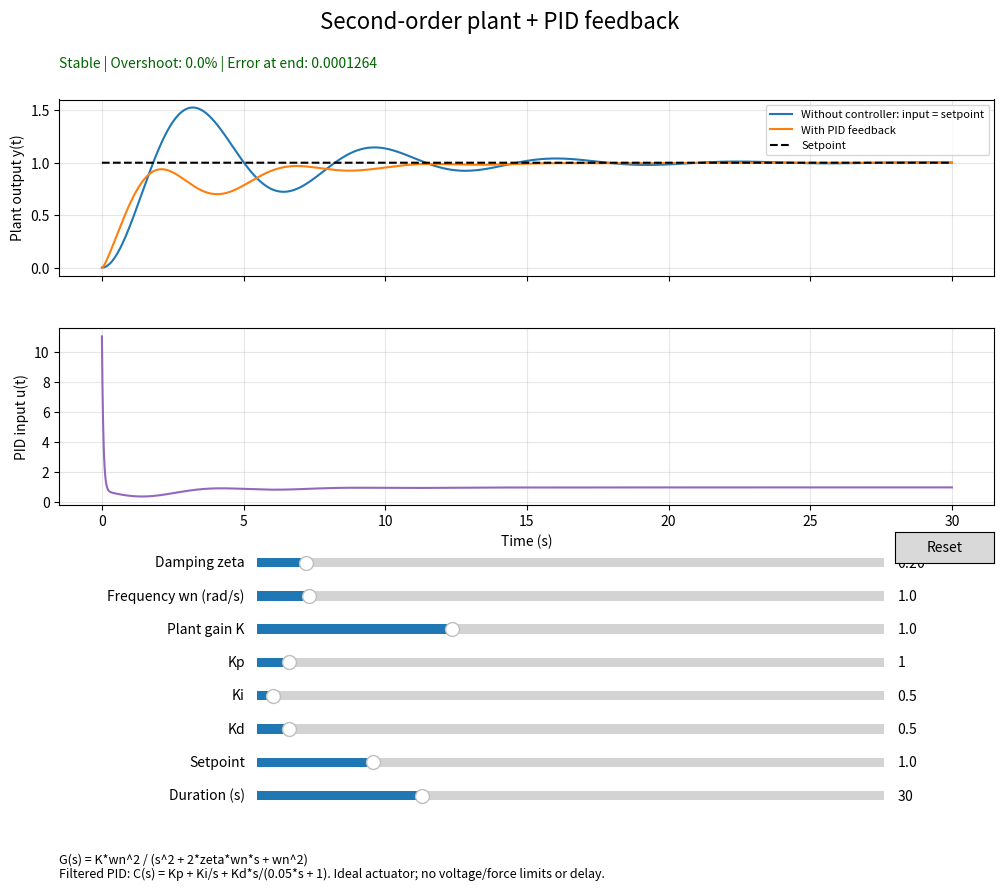

This chart was generated by the following Python code:
"""Interactive second-order plant and PID experiment. Run this file directly."""

import warnings

import matplotlib.pyplot as plt
import numpy as np
from matplotlib.widgets import Button, Slider
from scipy import signal


def simulate(zeta=0.2, wn=1.0, gain=1.0, kp=1.0, ki=0.5,
             kd=0.5, setpoint=1.0, duration=30.0):
    """Return time, open-loop output, PID output, input effort, and poles.

    Zero initial conditions, unity negative feedback, no transport delay.
    The derivative uses a fixed first-order filter with time constant 0.05 s.
    """
    if zeta <= 0 or wn <= 0 or gain <= 0 or duration <= 0:
        raise ValueError("Damping, frequency, plant gain, and duration must be positive.")
    if min(kp, ki, kd) < 0:
        raise ValueError("PID gains must be nonnegative.")
    t = np.linspace(0, duration, 3000)
    plant_num = np.array([gain * wn**2])
    plant_den = np.array([1.0, 2 * zeta * wn, wn**2])
    # C(s) = Kp + Ki/s + Kd*s/(0.05*s + 1).
    # Drop the integrator when Ki=0 to avoid an artificial pole at zero.
    if ki == 0:
        controller_num = np.array([0.05 * kp + kd, kp])
        controller_den = np.array([0.05, 1.0])
    else:
        controller_num = np.array([0.05 * kp + kd, kp + 0.05 * ki, ki])
        controller_den = np.array([0.05, 1.0, 0.0])
    loop_num = np.polymul(plant_num, controller_num)
    loop_den = np.polymul(plant_den, controller_den)
    closed_den = np.polyadd(loop_den, loop_num)
    poles = np.roots(closed_den)
    with warnings.catch_warnings():
        # Zero control and leading zero polynomial coefficients are intentional.
        warnings.simplefilter("ignore", signal.BadCoefficients)
        _, open_output = signal.step((plant_num, plant_den), T=t)
        _, closed_output = signal.step((loop_num, closed_den), T=t)
        # U/R = C/(1 + C*G).
        _, effort = signal.step(
            (np.polymul(controller_num, plant_den), closed_den), T=t
        )
    return t, setpoint * open_output, setpoint * closed_output, setpoint * effort, poles


def main():
    fig, (output_ax, effort_ax) = plt.subplots(2, 1, figsize=(11, 9), sharex=True)
    fig.subplots_adjust(left=0.1, right=0.95, top=0.88, bottom=0.43, hspace=0.3)
    fig.suptitle("Second-order plant + PID feedback", fontsize=16)
    open_line, = output_ax.plot([], [], label="Without controller: input = setpoint")
    pid_line, = output_ax.plot([], [], label="With PID feedback")
    target_line, = output_ax.plot([], [], "k--", label="Setpoint")
    effort_line, = effort_ax.plot([], [], color="tab:purple")
    output_ax.set_ylabel("Plant output y(t)")
    effort_ax.set_ylabel("PID input u(t)")
    effort_ax.set_xlabel("Time (s)")
    output_ax.legend(loc="upper right", fontsize=8)
    for ax in (output_ax, effort_ax):
        ax.grid(alpha=0.3)
    status = fig.text(0.1, 0.915, "", fontsize=10)
    fig.text(0.1, 0.015,
             "G(s) = K*wn^2 / (s^2 + 2*zeta*wn*s + wn^2)\n"
             "Filtered PID: C(s) = Kp + Ki/s + Kd*s/(0.05*s + 1). "
             "Ideal actuator; no voltage/force limits or delay.", fontsize=9)
    settings = [
        ("zeta", "Damping zeta", 0.05, 2.0, 0.2),
        ("wn", "Frequency wn (rad/s)", 0.2, 10.0, 1.0),
        ("gain", "Plant gain K", 0.1, 3.0, 1.0),
        ("kp", "Kp", 0.0, 20.0, 1.0),
        ("ki", "Ki", 0.0, 20.0, 0.5),
        ("kd", "Kd", 0.0, 10.0, 0.5),
        ("setpoint", "Setpoint", 0.1, 5.0, 1.0),
        ("duration", "Duration (s)", 5.0, 100.0, 30.0),
    ]
    sliders = {}
    for index, (key, label, lower, upper, default) in enumerate(settings):
        slider_ax = fig.add_axes([0.28, 0.355 - index * 0.037, 0.57, 0.021])
        sliders[key] = Slider(slider_ax, label, lower, upper, valinit=default)

    def update(_=None):
        values = {key: slider.val for key, slider in sliders.items()}
        t, y_open, y_pid, effort, poles = simulate(**values)
        stable = np.all(poles.real < 0)
        target_line.set_data(t, np.full_like(t, values["setpoint"]))
        open_line.set_data(t, y_open)
        # Hide divergent traces: huge values otherwise destroy the plot scale.
        if stable and np.all(np.isfinite(y_pid)) and np.all(np.isfinite(effort)):
            pid_line.set_data(t, y_pid)
            effort_line.set_data(t, effort)
            overshoot = max(0.0, (np.max(y_pid) / values["setpoint"] - 1) * 100)
            status.set_text(f"Stable | Overshoot: {overshoot:.1f}% | "
                            f"Error at end: {values['setpoint'] - y_pid[-1]:.4g}")
            status.set_color("darkgreen")
        else:
            pid_line.set_data([], [])
            effort_line.set_data([], [])
            status.set_text("Unstable/marginal or nonfinite response: adjust PID gains. "
                            "PID traces hidden.")
            status.set_color("red")
        for ax in (output_ax, effort_ax):
            ax.relim()
            ax.autoscale_view()
        fig.canvas.draw_idle()

    for slider in sliders.values():
        slider.on_changed(update)
    reset_ax = fig.add_axes([0.86, 0.365, 0.09, 0.035])
    reset = Button(reset_ax, "Reset")

    def reset_sliders(_):
        for slider in sliders.values():
            slider.reset()

    reset.on_clicked(reset_sliders)
    update()
    plt.show()


if __name__ == "__main__":
    main()
